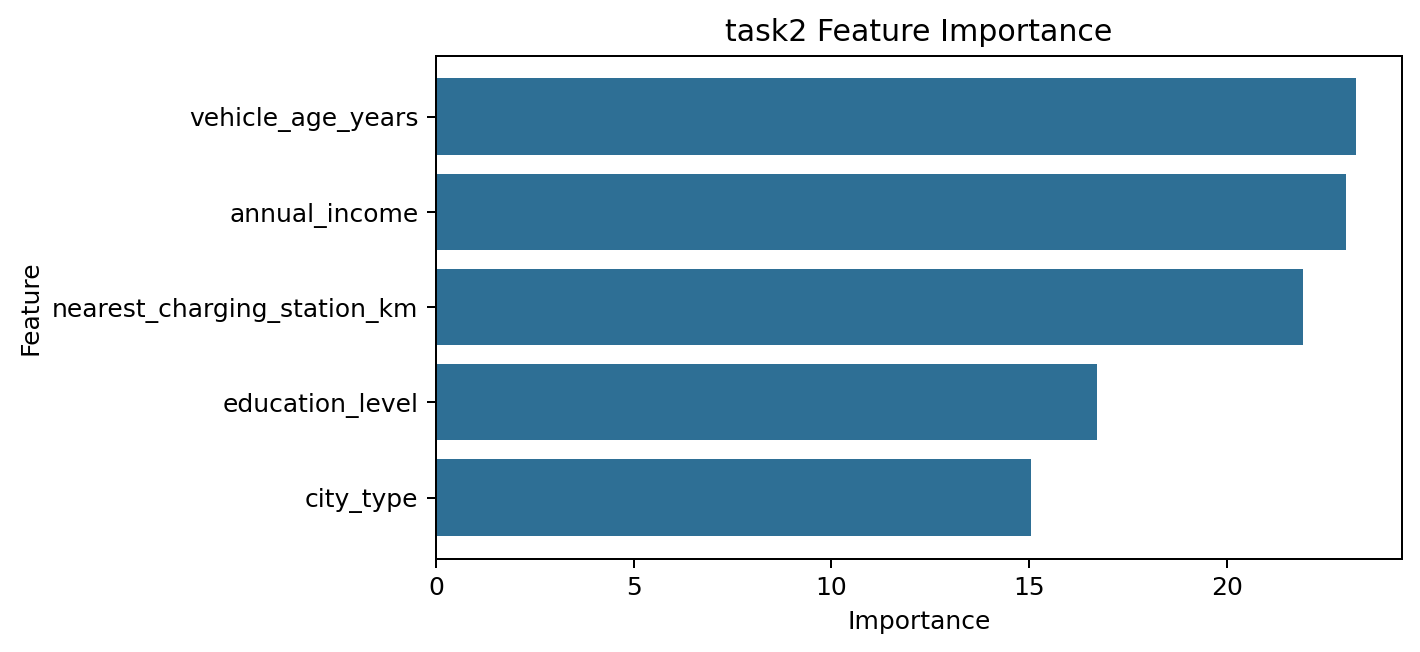

Data behind this chart, as committed beside it:
feature, importance
vehicle_age_years, 23.28
annual_income, 23.03
nearest_charging_station_km, 21.93
education_level, 16.72
city_type, 15.04
